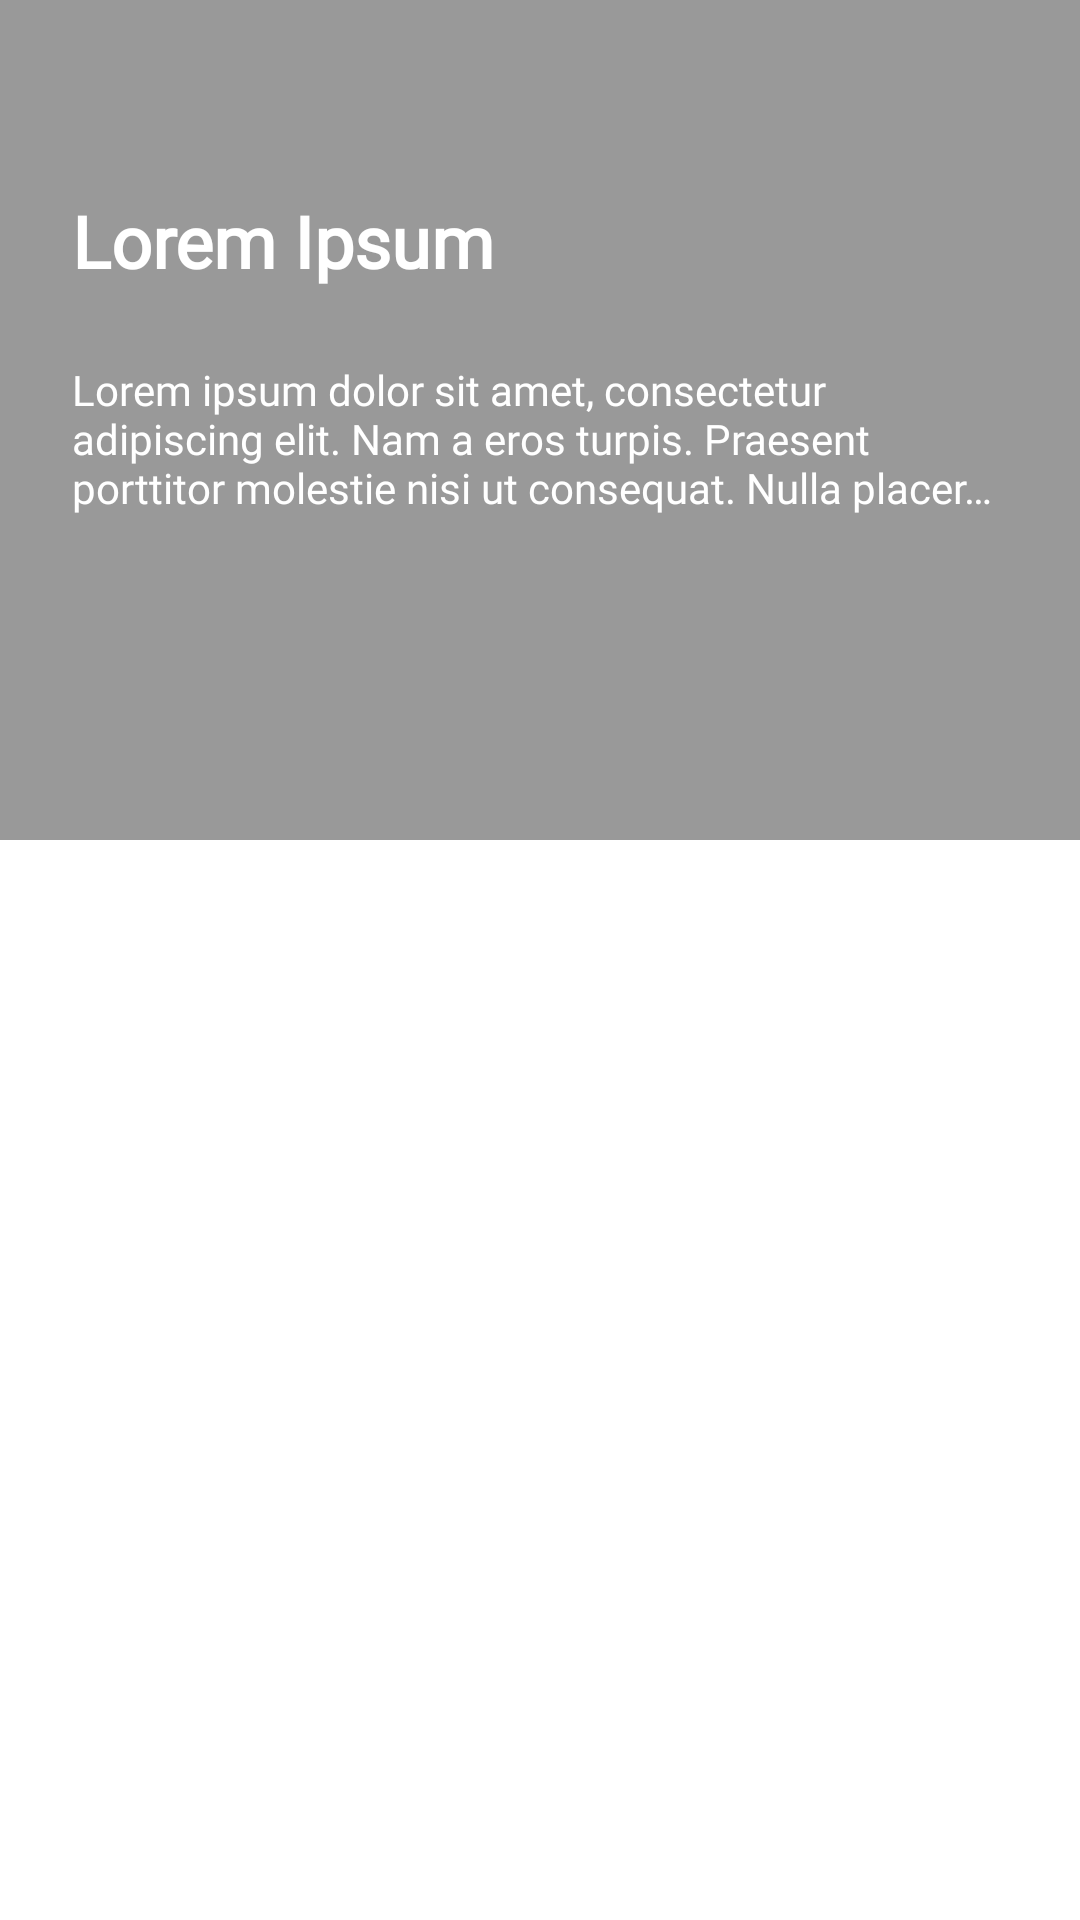

Produce the Android XML layout that renders to this screen, including the resource entries it uses.
<!-- AndroidManifest.xml: application theme AppTheme -->
<!-- res/layout/fragment_image_slider.xml -->
<?xml version="1.0" encoding="utf-8"?>
<RelativeLayout
    xmlns:android="http://schemas.android.com/apk/res/android"
    style="@style/RelativeWrap"
    android:background="@color/white">
    <ImageView
        android:id="@+id/iv_slider"
        android:layout_width="match_parent"
        android:layout_height="@dimen/dimens_280dp" />
    <View
        android:layout_width="match_parent"
        android:layout_height="@dimen/dimens_280dp"
        android:background="@color/black_40"/>
    <TextView
        android:id="@+id/tv_title"
        style="@style/TextTitleSuperExtraBig"
        android:layout_width="@dimen/dimens_320dp"
        android:text="@string/text_lorem_ipsum"
        android:layout_marginLeft="@dimen/dimens_24dp"
        android:layout_marginRight="@dimen/dimens_24dp"
        android:layout_marginTop="@dimen/dimens_64dp"
        android:layout_marginBottom="@dimen/dimens_24dp"
        android:textStyle="bold"
        android:textColor="@color/white"
        android:maxLines="1"
        android:minLines="1"
        android:ellipsize="end"/>
    <TextView
        android:id="@+id/tv_overview"
        style="@style/TextTitleNormal"
        android:layout_width="@dimen/dimens_320dp"
        android:layout_below="@+id/tv_title"
        android:layout_marginStart="@dimen/dimens_24dp"
        android:layout_marginEnd="@dimen/dimens_24dp"
        android:text="@string/text_lorem_ipsum_long"
        android:textColor="@color/white"
        android:maxLines="3"
        android:minLines="3"
        android:ellipsize="end"/>
</RelativeLayout>
<!-- resources referenced by this layout -->
<resources>
  <color name="black_40">#66000000</color>
  <color name="white">#ffffff</color>
  <dimen name="dimens_24dp">24dp</dimen>
  <dimen name="dimens_280dp">280dp</dimen>
  <dimen name="dimens_320dp">320dp</dimen>
  <dimen name="dimens_64dp">64dp</dimen>
  <string name="text_lorem_ipsum">Lorem Ipsum</string>
  <string name="text_lorem_ipsum_long">Lorem ipsum dolor sit amet, consectetur adipiscing elit. Nam a eros turpis. Praesent porttitor molestie nisi ut consequat. Nulla placerat nulla elit, in convallis ipsum tincidunt at.</string>
  <style name="RelativeWrap">
          <item name="android:layout_width">match_parent</item>
          <item name="android:layout_height">wrap_content</item>
      </style>
  <style name="TextTitleNormal">
          <item name="android:layout_width">wrap_content</item>
          <item name="android:layout_height">wrap_content</item>
          <item name="android:textSize">@dimen/size_14sp</item>
          <item name="android:fontFamily">@font/comfortaa_regular</item>
          <item name="android:color">@color/black</item>
      </style>
  <style name="TextTitleSuperExtraBig">
          <item name="android:layout_width">wrap_content</item>
          <item name="android:layout_height">wrap_content</item>
          <item name="android:textSize">@dimen/size_24sp</item>
          <item name="android:fontFamily">@font/comfortaa_regular</item>
          <item name="android:color">@color/black</item>
      </style>
  <style name="AppTheme" parent="Theme.AppCompat.Light.NoActionBar">
          
          <item name="colorPrimary">@color/colorPrimary</item>
          <item name="colorPrimaryDark">@color/colorPrimaryDark</item>
          <item name="colorAccent">@color/colorAccent</item>
          <item name="android:textColorSecondary">@color/white</item>
      </style>
  <dimen name="size_14sp">14sp</dimen>
  <color name="black">#000000</color>
  <dimen name="size_24sp">24sp</dimen>
  <color name="colorPrimary">#ffffff</color>
  <color name="colorPrimaryDark">#99000000</color>
  <color name="colorAccent">#f1c40f</color>
</resources>
